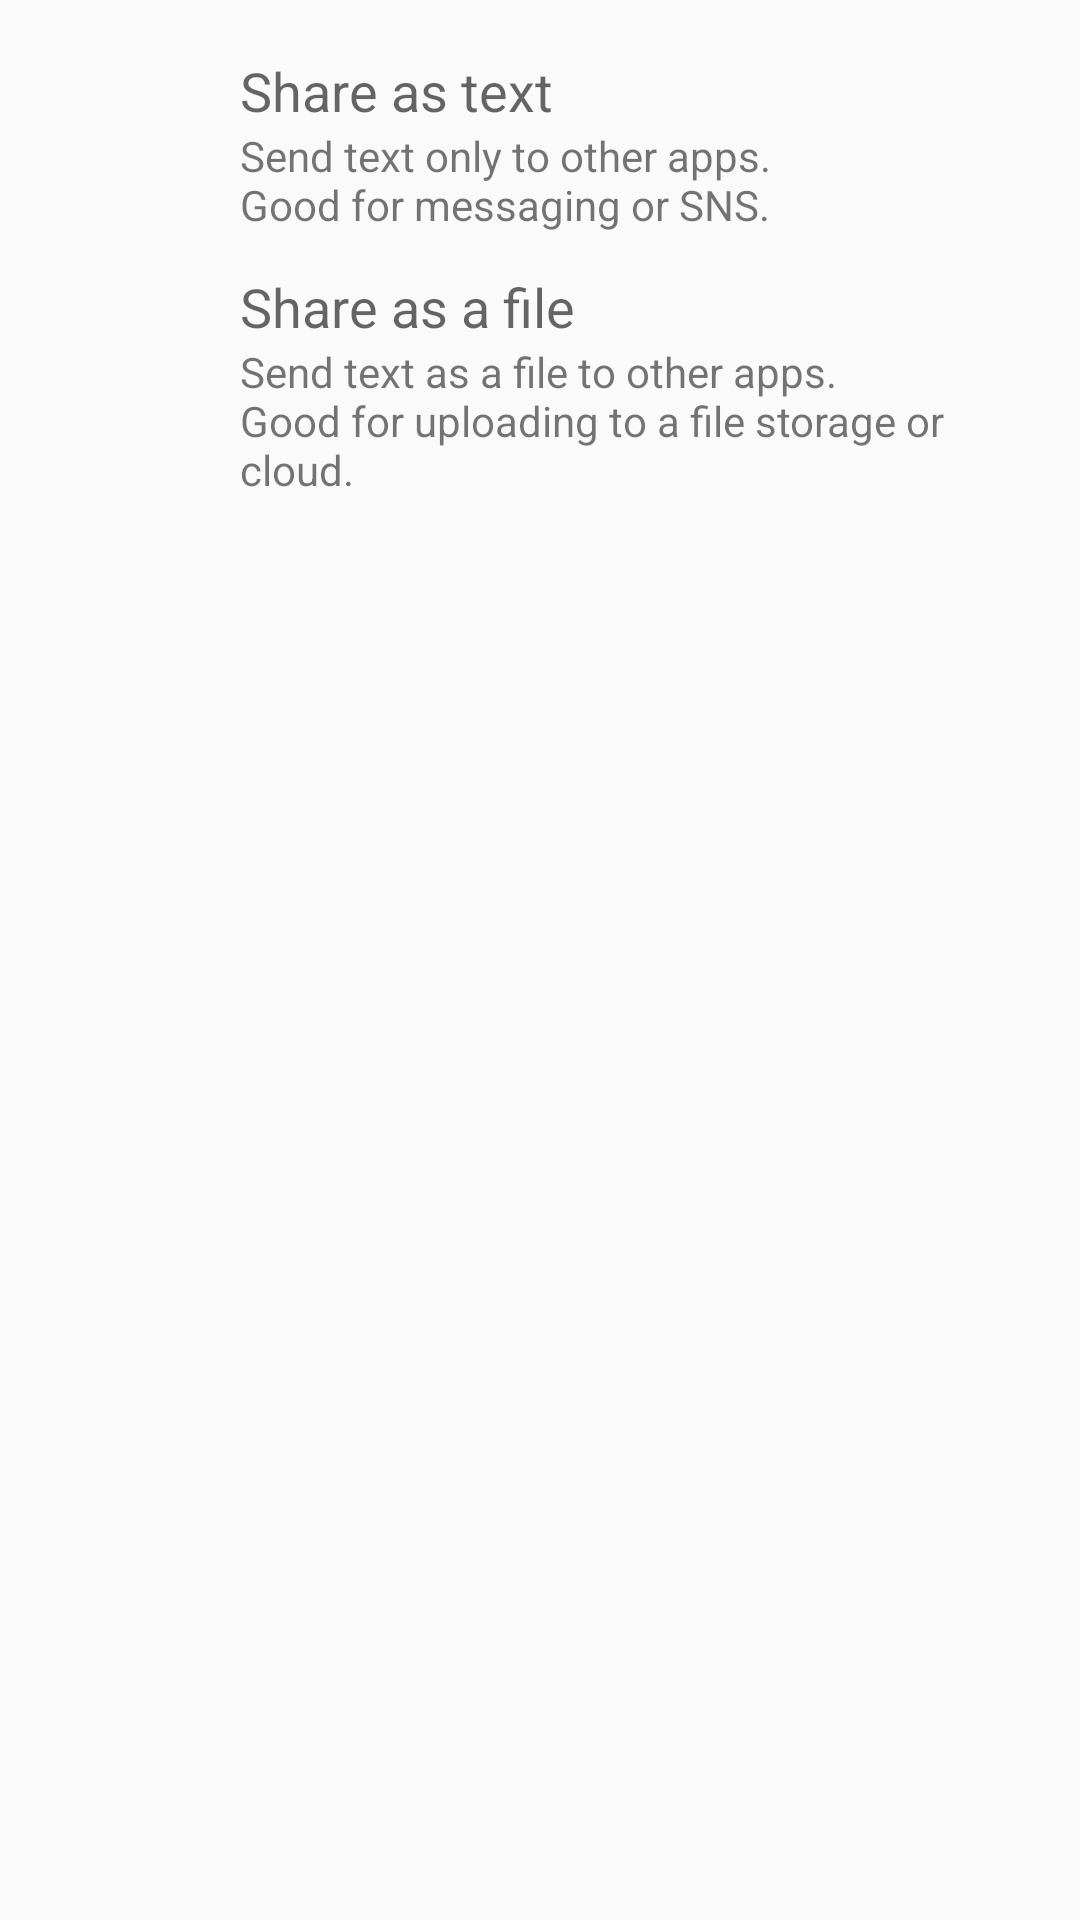

Android layout source for this screen:
<!-- AndroidManifest.xml: application theme AppTheme -->
<!-- res/layout/dialog_share.xml -->
<?xml version="1.0" encoding="utf-8"?>
<LinearLayout xmlns:android="http://schemas.android.com/apk/res/android"
    xmlns:app="http://schemas.android.com/apk/res-auto"
    android:layout_width="match_parent"
    android:layout_height="wrap_content"
    android:orientation="vertical"
    android:paddingTop="8dp"
    android:paddingBottom="8dp">

    <LinearLayout
        android:id="@+id/llShareAsText"
        android:layout_width="match_parent"
        android:layout_height="80dp"
        android:layout_marginStart="16dp"
        android:layout_marginEnd="16dp"
        android:background="?android:selectableItemBackground"
        android:clickable="true"
        android:focusable="true"
        android:gravity="start|center_vertical"
        android:orientation="horizontal">

        <ImageView
            android:layout_width="48dp"
            android:layout_height="48dp"
            android:layout_marginEnd="16dp"
            android:layout_weight="0"
            app:srcCompat="@drawable/ic_text_24_ctrlcolor" />

        <LinearLayout
            android:layout_width="match_parent"
            android:layout_height="match_parent"
            android:layout_weight="0"
            android:gravity="start|center_vertical"
            android:orientation="vertical">

            <TextView
                android:layout_width="match_parent"
                android:layout_height="wrap_content"
                android:text="@string/note_share_text_title"
                android:textAppearance="@style/TextAppearance.AppCompat.Medium" />

            <TextView
                android:layout_width="match_parent"
                android:layout_height="wrap_content"
                android:text="@string/note_share_text_desc"
                android:textAppearance="@style/TextAppearance.AppCompat.Small" />
        </LinearLayout>
    </LinearLayout>

    <LinearLayout
        android:id="@+id/llShareAsFile"
        android:layout_width="match_parent"
        android:layout_height="80dp"
        android:layout_marginStart="16dp"
        android:layout_marginEnd="16dp"
        android:background="?android:selectableItemBackground"
        android:clickable="true"
        android:focusable="true"
        android:gravity="start|center_vertical"
        android:orientation="horizontal">

        <ImageView
            android:layout_width="48dp"
            android:layout_height="48dp"
            android:layout_marginEnd="16dp"
            android:layout_weight="0"
            app:srcCompat="@drawable/ic_file_24_ctrlcolor" />

        <LinearLayout
            android:layout_width="match_parent"
            android:layout_height="match_parent"
            android:layout_weight="0"
            android:gravity="start|center_vertical"
            android:orientation="vertical">

            <TextView
                android:layout_width="match_parent"
                android:layout_height="wrap_content"
                android:text="@string/note_share_file_title"
                android:textAppearance="@style/TextAppearance.AppCompat.Medium" />

            <TextView
                android:layout_width="match_parent"
                android:layout_height="wrap_content"
                android:text="@string/note_share_file_desc"
                android:textAppearance="@style/TextAppearance.AppCompat.Small" />
        </LinearLayout>
    </LinearLayout>
</LinearLayout>
<!-- resources referenced by this layout -->
<resources>
  <string name="note_share_file_desc">Send text as a file to other apps.\nGood for uploading to a file storage or cloud.</string>
  <string name="note_share_file_title">Share as a file</string>
  <string name="note_share_text_desc">Send text only to other apps.\nGood for messaging or SNS.</string>
  <string name="note_share_text_title">Share as text</string>
  <style name="AppTheme" parent="Theme.AppCompat.DayNight.NoActionBar">
          
          <item name="colorPrimary">@color/colorPrimary</item>
          <item name="colorPrimaryDark">@color/colorPrimaryDark</item>
          <item name="colorAccent">@color/colorAccent</item>
      </style>
  <color name="colorPrimary">#000000</color>
  <color name="colorPrimaryDark">#000000</color>
  <color name="colorAccent">#ffa726</color>
</resources>
